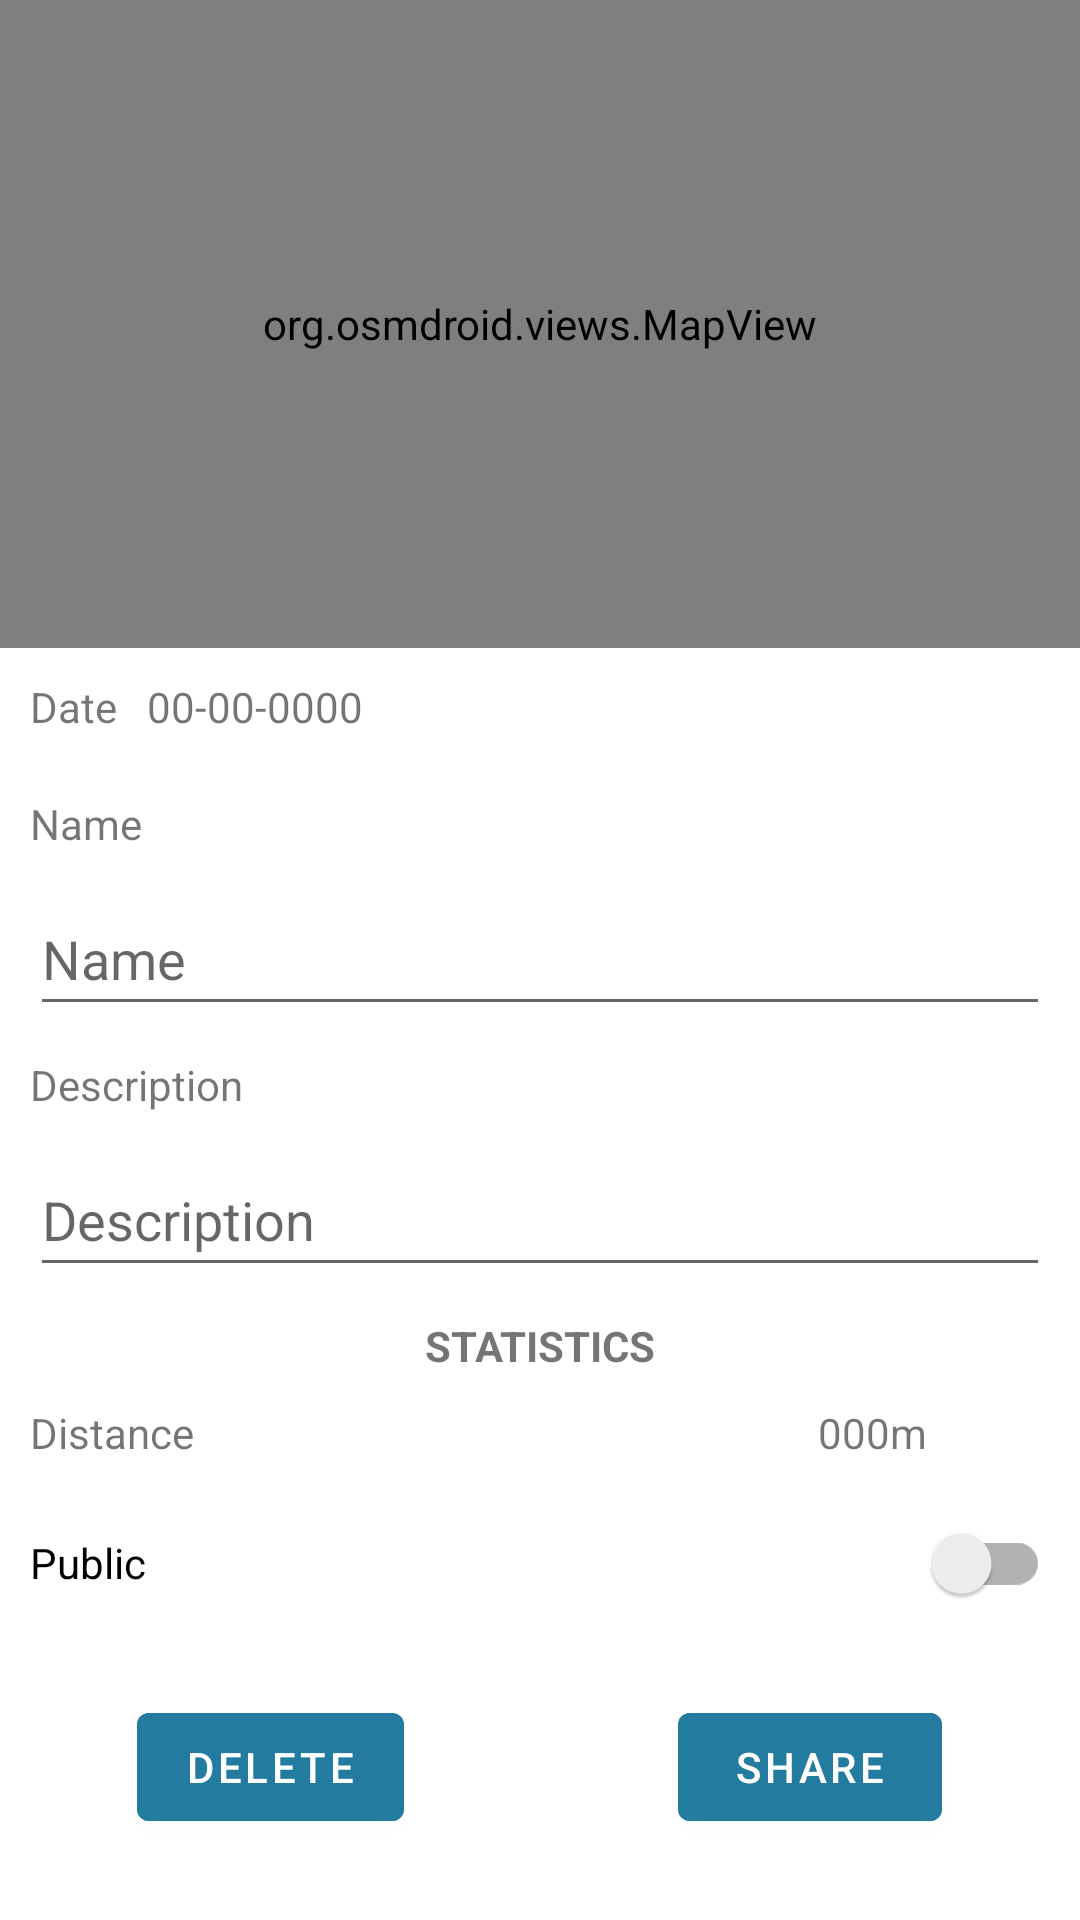

Write the Android layout XML for this screen, with the resource values it uses.
<!-- AndroidManifest.xml: application theme Theme.HikeCompanion -->
<!-- res/layout/editable_details.xml -->
<?xml version="1.0" encoding="utf-8"?>
<androidx.appcompat.widget.LinearLayoutCompat
        xmlns:android="http://schemas.android.com/apk/res/android"
        xmlns:app="http://schemas.android.com/apk/res-auto" xmlns:tools="http://schemas.android.com/tools"
        android:layout_width="match_parent"
        android:layout_height="match_parent"
        android:orientation="vertical">

    <ScrollView
            android:layout_width="match_parent"
            android:layout_height="match_parent"
    android:layout_gravity="top">

        <androidx.appcompat.widget.LinearLayoutCompat
                android:layout_width="match_parent"
                android:layout_height="wrap_content"
                android:paddingTop="0dp"
                android:orientation="vertical">


            <org.osmdroid.views.MapView
                    android:layout_width="match_parent"
                    android:layout_height="216dp"
                    android:id="@+id/details_mapview"
                    android:layout_gravity="top"
            />
            <androidx.constraintlayout.widget.ConstraintLayout
                    android:layout_width="match_parent"
                    android:layout_height="wrap_content"
                    android:orientation="horizontal"
                    android:layout_weight="1"
                    android:gravity="center">

                <TextView
                        android:id="@+id/travel_date"
                        android:layout_width="0dp"
                        android:layout_height="wrap_content"
                        android:text="@string/date"
                        android:layout_margin="10dp"
                        android:layout_weight="1"
                        android:textAlignment="textStart"
                        app:layout_constraintTop_toTopOf="parent" app:layout_constraintStart_toStartOf="parent"/>

                <TextView
                        android:id="@+id/date_field"
                        android:text="00-00-0000"
                        android:layout_margin="10dp"
                        android:textAlignment="textEnd"
                        android:layout_width="0dp"
                        android:layout_weight="1"
                        android:layout_height="wrap_content" app:layout_constraintStart_toEndOf="@+id/travel_date"
                        android:layout_marginStart="8dp" app:layout_constraintTop_toTopOf="parent"
                        app:layout_constraintBottom_toBottomOf="parent"/>

            </androidx.constraintlayout.widget.ConstraintLayout>



            <TextView
                    android:id="@+id/name_label"
                    android:layout_width="match_parent"
                    android:layout_height="wrap_content"
                    android:text="@string/course_title"
                    android:layout_margin="10dp"
                    android:textAlignment="textStart"
            />
            <com.google.android.material.textfield.TextInputEditText
                    android:id="@+id/name_field"
                    android:layout_width="match_parent"
                    android:layout_height="wrap_content"
                    android:layout_marginHorizontal="10dp"
                    android:textAlignment="textStart" android:minHeight="48dp" android:hint="@string/course_title"/>

            <TextView
                    android:id="@+id/course_description"
                    android:layout_width="match_parent"
                    android:layout_height="wrap_content"
                    android:text="@string/description"
                    android:layout_margin="10dp"
            />
            <com.google.android.material.textfield.TextInputEditText
                    android:id="@+id/description_field"
                    android:layout_width="match_parent"
                    android:layout_height="wrap_content"
                    android:layout_marginHorizontal="10dp"
                    android:textAlignment="textStart"
                    android:inputType="text|textMultiLine"
                    android:hint="@string/description" android:minHeight="48dp"/>
            <TextView
                    android:layout_marginHorizontal="10dp"
                    android:layout_marginTop="20dp"
                    android:layout_marginVertical="10dp"
                    android:layout_width="match_parent"
                    android:layout_height="wrap_content"
                    android:textAlignment="center"
                    android:textStyle="bold"
                    android:textAllCaps="true"
                    android:text="@string/statistics"
                    app:layout_constraintTop_toTopOf="parent"/>

            <androidx.appcompat.widget.LinearLayoutCompat
                    android:layout_width="match_parent"
                    android:layout_height="wrap_content"
                    android:layout_marginHorizontal="10dp">

                <TextView android:layout_width="0dp" android:layout_height="wrap_content"
                          android:text="@string/course_length"
                android:layout_weight="5"/>

                <TextView
                        android:id="@id/distance_value"
                        android:layout_width="0dp"
                        android:layout_height="wrap_content"
                        android:text="000"
                        android:textAlignment="textEnd"
                        android:layout_weight="2"/>

                <TextView android:layout_width="wrap_content" android:layout_height="wrap_content"
                          android:layout_weight="1"
                          android:text="@string/distance_unit"/>


            </androidx.appcompat.widget.LinearLayoutCompat>


            <androidx.appcompat.widget.SwitchCompat
                    android:id="@+id/public_switch"
                    android:text="@string/is_public"
                    android:textAlignment="textStart"
                    android:layout_marginStart="10dp"
                    android:layout_margin="10dp"
                    android:layout_width="match_parent"
                    android:layout_height="wrap_content"

                    android:gravity="center|start" android:minHeight="48dp"></androidx.appcompat.widget.SwitchCompat>

            <androidx.constraintlayout.widget.ConstraintLayout
                    android:layout_width="match_parent"
                    android:layout_height="wrap_content"
                    android:gravity="center"
                    android:layout_marginVertical="10dp"
                    app:layout_constraintStart_toStartOf="@+id/guideline10"
                    app:layout_constraintEnd_toStartOf="@+id/guideline10">

                <com.google.android.material.button.MaterialButton
                        android:id="@+id/delete_button"
                        android:layout_width="wrap_content"
                        android:layout_height="wrap_content"
                        android:text="@string/delete"
                        android:layout_gravity="center"
                        android:backgroundTint="@color/blue"
                        app:layout_constraintStart_toStartOf="parent"

                        app:layout_constraintEnd_toStartOf="@+id/guideline10"
                        app:layout_constraintTop_toTopOf="parent" app:layout_constraintBottom_toBottomOf="parent"/>

                <com.google.android.material.button.MaterialButton
                        android:id="@+id/share_button"
                        android:layout_width="wrap_content"
                        android:layout_height="wrap_content"
                        android:text="@string/share"
                        android:layout_gravity="center"
                        android:backgroundTint="@color/blue"
                        app:layout_constraintStart_toStartOf="@+id/guideline10"
                        app:layout_constraintEnd_toEndOf="parent" app:layout_constraintBottom_toBottomOf="parent"
                        app:layout_constraintTop_toTopOf="parent"/>
                <androidx.constraintlayout.widget.Guideline
                        android:layout_width="wrap_content"
                        android:layout_height="wrap_content"
                        android:id="@+id/guideline10"
                        android:orientation="vertical"
                        app:layout_constraintGuide_percent="0.5"/>


            </androidx.constraintlayout.widget.ConstraintLayout>


        </androidx.appcompat.widget.LinearLayoutCompat>
    </ScrollView>


</androidx.appcompat.widget.LinearLayoutCompat>
<!-- resources referenced by this layout -->
<resources>
  <color name="blue">#247BA0</color>
  <string name="course_length">Distance</string>
  <string name="course_title">Name</string>
  <string name="date">Date</string>
  <string name="delete">Delete</string>
  <string name="description">Description</string>
  <string name="distance_unit" translatable="false">m</string>
  <string name="is_public">Public</string>
  <string name="share">Share</string>
  <string name="statistics">Statistics</string>
  <style name="Theme.HikeCompanion" parent="Theme.MaterialComponents.DayNight.DarkActionBar">
          
          <item name="colorPrimary">@color/orange</item>
          <item name="colorPrimaryVariant">@color/orange_variant</item>
          <item name="colorOnPrimary">@color/white</item>
          
          <item name="colorSecondary">@color/blue</item>
          <item name="colorSecondaryVariant">@color/blue_variant</item>
          <item name="colorOnSecondary">@color/white</item>
          
          <item name="android:statusBarColor" tools:targetApi="l">?attr/colorPrimaryVariant</item>
          
      </style>
  <color name="orange">#E8871E</color>
  <color name="orange_variant">#DE7E17</color>
  <color name="white">#FFFFFFFF</color>
  <color name="blue_variant">#227396</color>
</resources>
